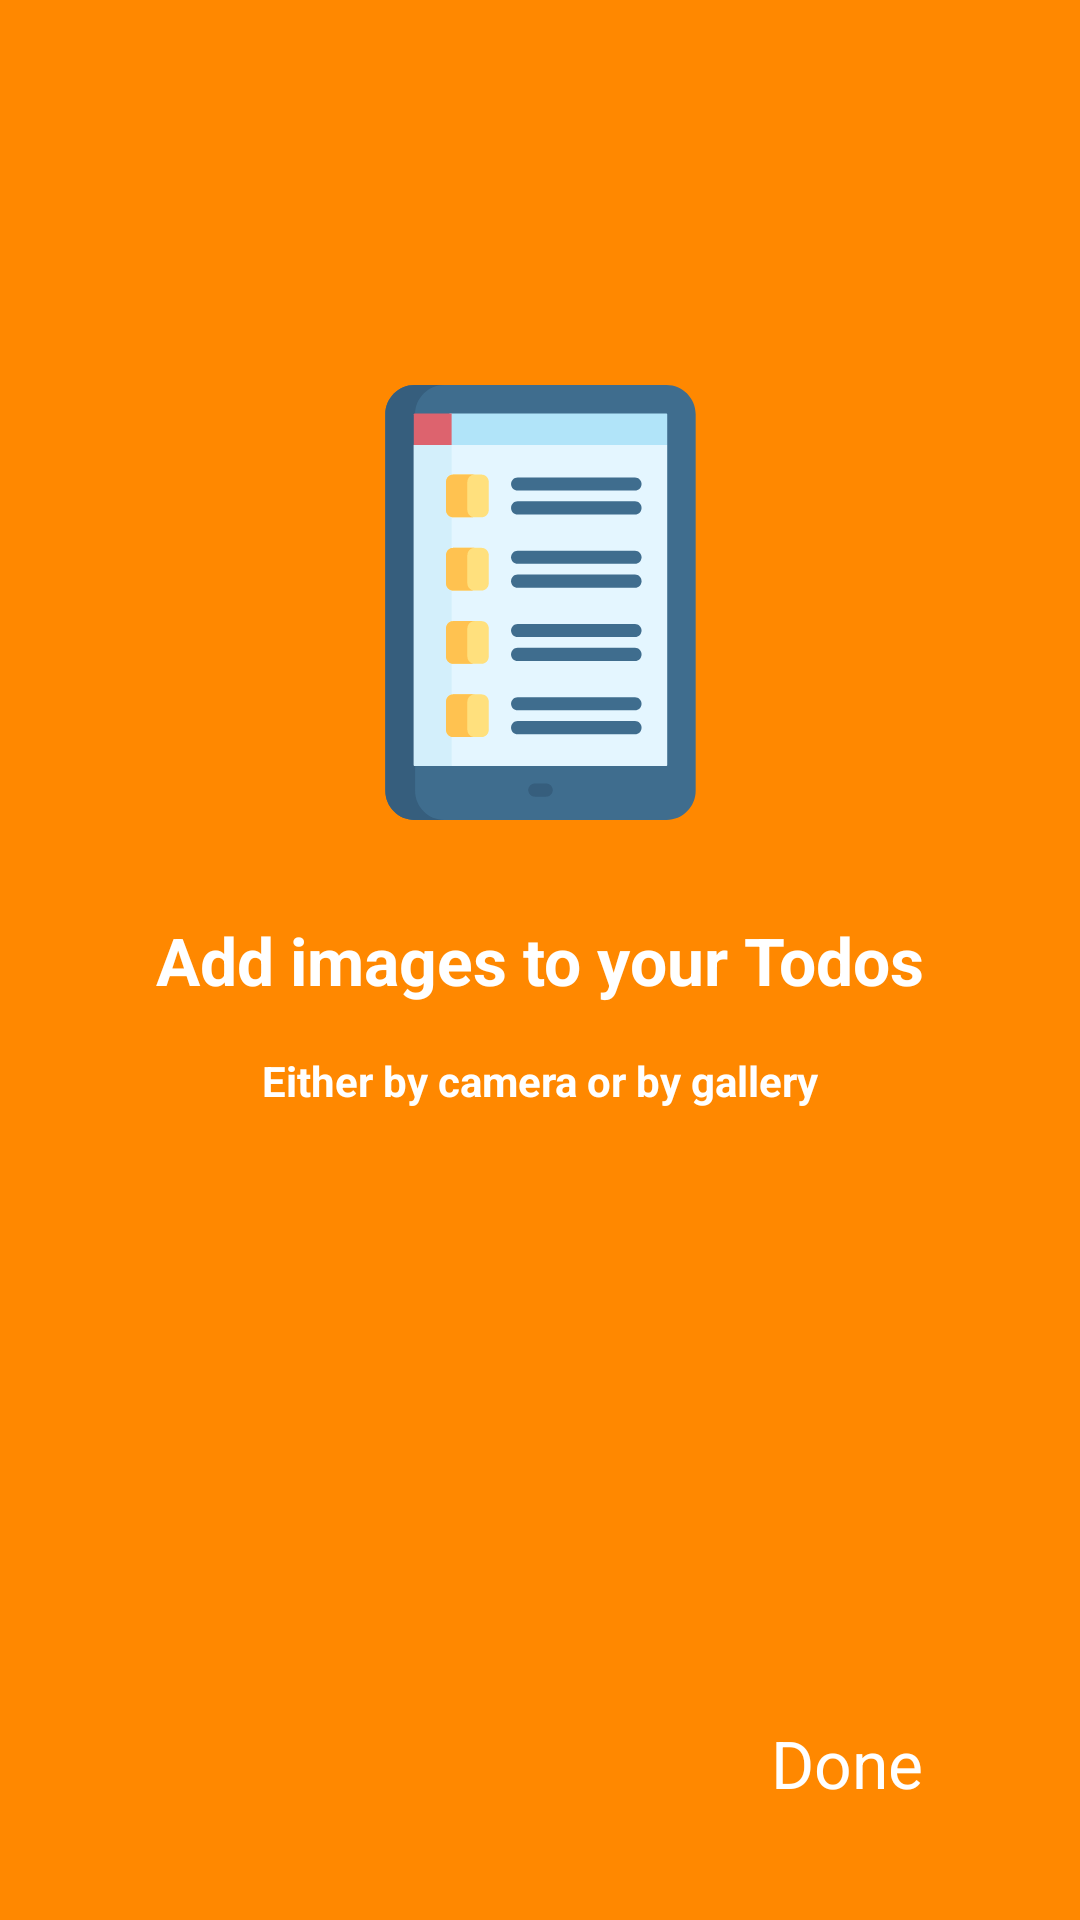

Layout XML and referenced resources for this Android screen:
<!-- AndroidManifest.xml: application theme AppTheme -->
<!-- res/layout/fragment_on_boarding_two.xml -->
<?xml version="1.0" encoding="utf-8"?>
<androidx.constraintlayout.widget.ConstraintLayout xmlns:android="http://schemas.android.com/apk/res/android"
    xmlns:app="http://schemas.android.com/apk/res-auto"
    xmlns:tools="http://schemas.android.com/tools"
    android:layout_width="match_parent"
    android:background="@android:color/holo_orange_dark"
    android:layout_height="match_parent"
    tools:context=".onboarding.OnBoardingOneFragment">

    

    <TextView
        android:id="@+id/textViewBack"
        android:layout_width="116dp"
        android:layout_height="33dp"
        android:layout_marginStart="400dp"
        android:layout_marginLeft="400dp"
        android:layout_marginTop="324dp"
        android:layout_marginEnd="390dp"
        android:layout_marginRight="390dp"
        android:layout_marginBottom="16dp"
        android:text="@string/back"
        android:textColor="@android:color/white"
        android:textAppearance="@style/TextAppearance.AppCompat.Large"
        app:layout_constraintBottom_toBottomOf="parent"
        app:layout_constraintEnd_toEndOf="parent"
        app:layout_constraintHorizontal_bias="0.737"
        app:layout_constraintStart_toStartOf="parent"
        app:layout_constraintTop_toTopOf="parent"
        app:layout_constraintVertical_bias="0.949" />

    <TextView
        android:id="@+id/textViewSecond"
        android:layout_width="wrap_content"
        android:layout_height="wrap_content"
        android:text="@string/add_images_to_your_todos"
        android:textStyle="bold"
        android:textColor="@android:color/white"
        android:textAppearance="@style/TextAppearance.AppCompat.Large"
        app:layout_constraintBottom_toBottomOf="parent"
        app:layout_constraintEnd_toEndOf="parent"
        app:layout_constraintStart_toStartOf="parent"
        app:layout_constraintTop_toTopOf="parent" />

    <TextView
        android:id="@+id/textViewDone"
        android:layout_width="103dp"
        android:layout_height="35dp"
        android:layout_marginStart="324dp"
        android:layout_marginLeft="324dp"
        android:layout_marginTop="324dp"
        android:layout_marginBottom="32dp"
        android:text="@string/done"
        android:textColor="@android:color/white"
        android:textAppearance="@style/TextAppearance.AppCompat.Large"
        app:layout_constraintBottom_toBottomOf="parent"
        app:layout_constraintEnd_toEndOf="parent"
        app:layout_constraintHorizontal_bias="1.0"
        app:layout_constraintStart_toStartOf="parent"
        app:layout_constraintVertical_bias="0.542" />

    <ImageView
        android:id="@+id/imageView3"
        android:layout_width="164dp"
        android:layout_height="145dp"
        android:layout_marginBottom="32dp"
        android:src="@drawable/ic_checklist"
        app:layout_constraintBottom_toTopOf="@+id/textViewSecond"
        app:layout_constraintEnd_toEndOf="parent"
        app:layout_constraintStart_toStartOf="parent"
        android:contentDescription="@string/todo1" />

    <TextView
        android:id="@+id/textView4"
        android:layout_width="wrap_content"
        android:layout_height="wrap_content"
        android:layout_marginTop="16dp"
        android:textStyle="bold"
        android:text="@string/either_by_camera_or_by_gallery"
        android:textColor="@android:color/white"
        app:layout_constraintEnd_toEndOf="parent"
        app:layout_constraintStart_toStartOf="parent"
        app:layout_constraintTop_toBottomOf="@+id/textViewSecond" />


</androidx.constraintlayout.widget.ConstraintLayout>
<!-- resources referenced by this layout -->
<resources>
  <!-- drawable ic_checklist: vector/xml drawable (drawable, 5311 chars, omitted) -->
  <string name="add_images_to_your_todos">Add images to your Todos</string>
  <string name="back">Back</string>
  <string name="done">Done</string>
  <string name="either_by_camera_or_by_gallery">Either by camera or by gallery</string>
  <string name="todo1">Todo1</string>
  <style name="AppTheme" parent="Theme.MaterialComponents.Light.DarkActionBar">
          
          <item name="colorPrimary">@color/colorPrimary</item>
          <item name="colorPrimaryDark">@color/colorPrimaryDark</item>
          <item name="colorAccent">@color/colorAccent</item>
      </style>
  <!-- not gathered from this repository: default colours our renderer supplied (Android Studio template values) -->
  <color name="colorPrimary">#FF6200EE</color>
  <color name="colorPrimaryDark">#FF3700B3</color>
  <color name="colorAccent">#FF03DAC5</color>
</resources>
